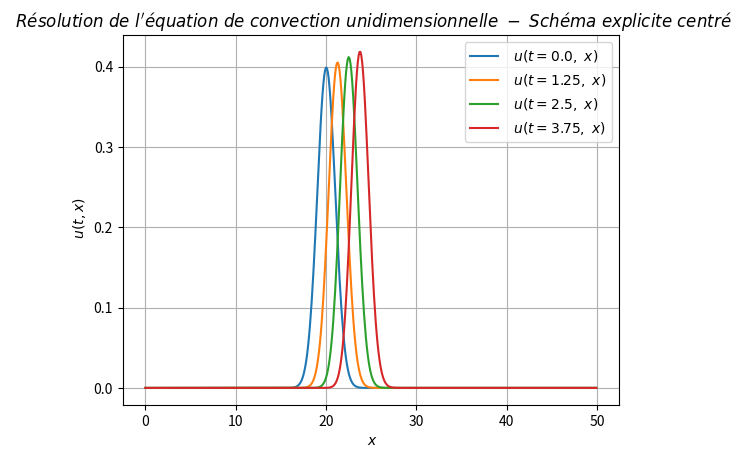

Write Python code to recreate this figure.
##Question 2 - Schéma explicite centré - équation de convection

from math import *
import numpy as np
import numpy.linalg as alg
from matplotlib.pyplot import*
from matplotlib import animation


##Initialisation des paramètres
global x0, s
x0 = 20
s = 1
def f(x) :
    return((s*sqrt(2*pi))**(-1)*exp(-(x-x0)**2/(2*s**2)))

global L, T, V, nu, dx, dt
L=50
T=5
V=1
nu=1
dx=0.1
dt=0.025

Nx=floor(L/dx)
Nt=floor(T/dt)

U=np.zeros((Nx,1))
for j in range(Nx):
    U[j]=f(j*dx)
    
X=np.zeros((Nx,1))
for j in range(Nx):
    X[j]=j*dx

legend_plot=[] #tableau servant à mettre une légende sur le graphe


## Définition des matrices A =I_N + K_c tq U_{n+1}=A*U_{n}
Kc=np.zeros((Nx,Nx))
Kc[0][1]=1
Kc[Nx-1][Nx-2]=-1
for j in range(1,Nx-1):
    Kc[j][j-1]=-1
    Kc[j][j+1]=1

A = np.eye(Nx)-V*dt/(2*dx)*Kc

## Mise en oeuvre de la résolution
for i in range(Nt):
    U=np.dot(A,U)
    if i%50==0 :
        plot(X,U)
        legend_plot+=["$\ u(t="+str(round(i*dt,2))+",\ x) $"]
        

grid()
title("$\ Résolution\ de\ l'équation\ de\ convection\ unidimensionnelle\ -\ Schéma\ explicite\ centré$")
xlabel("$\ x $")
ylabel("$\ u(t,x) $")
legend(legend_plot, loc="best")

show()
